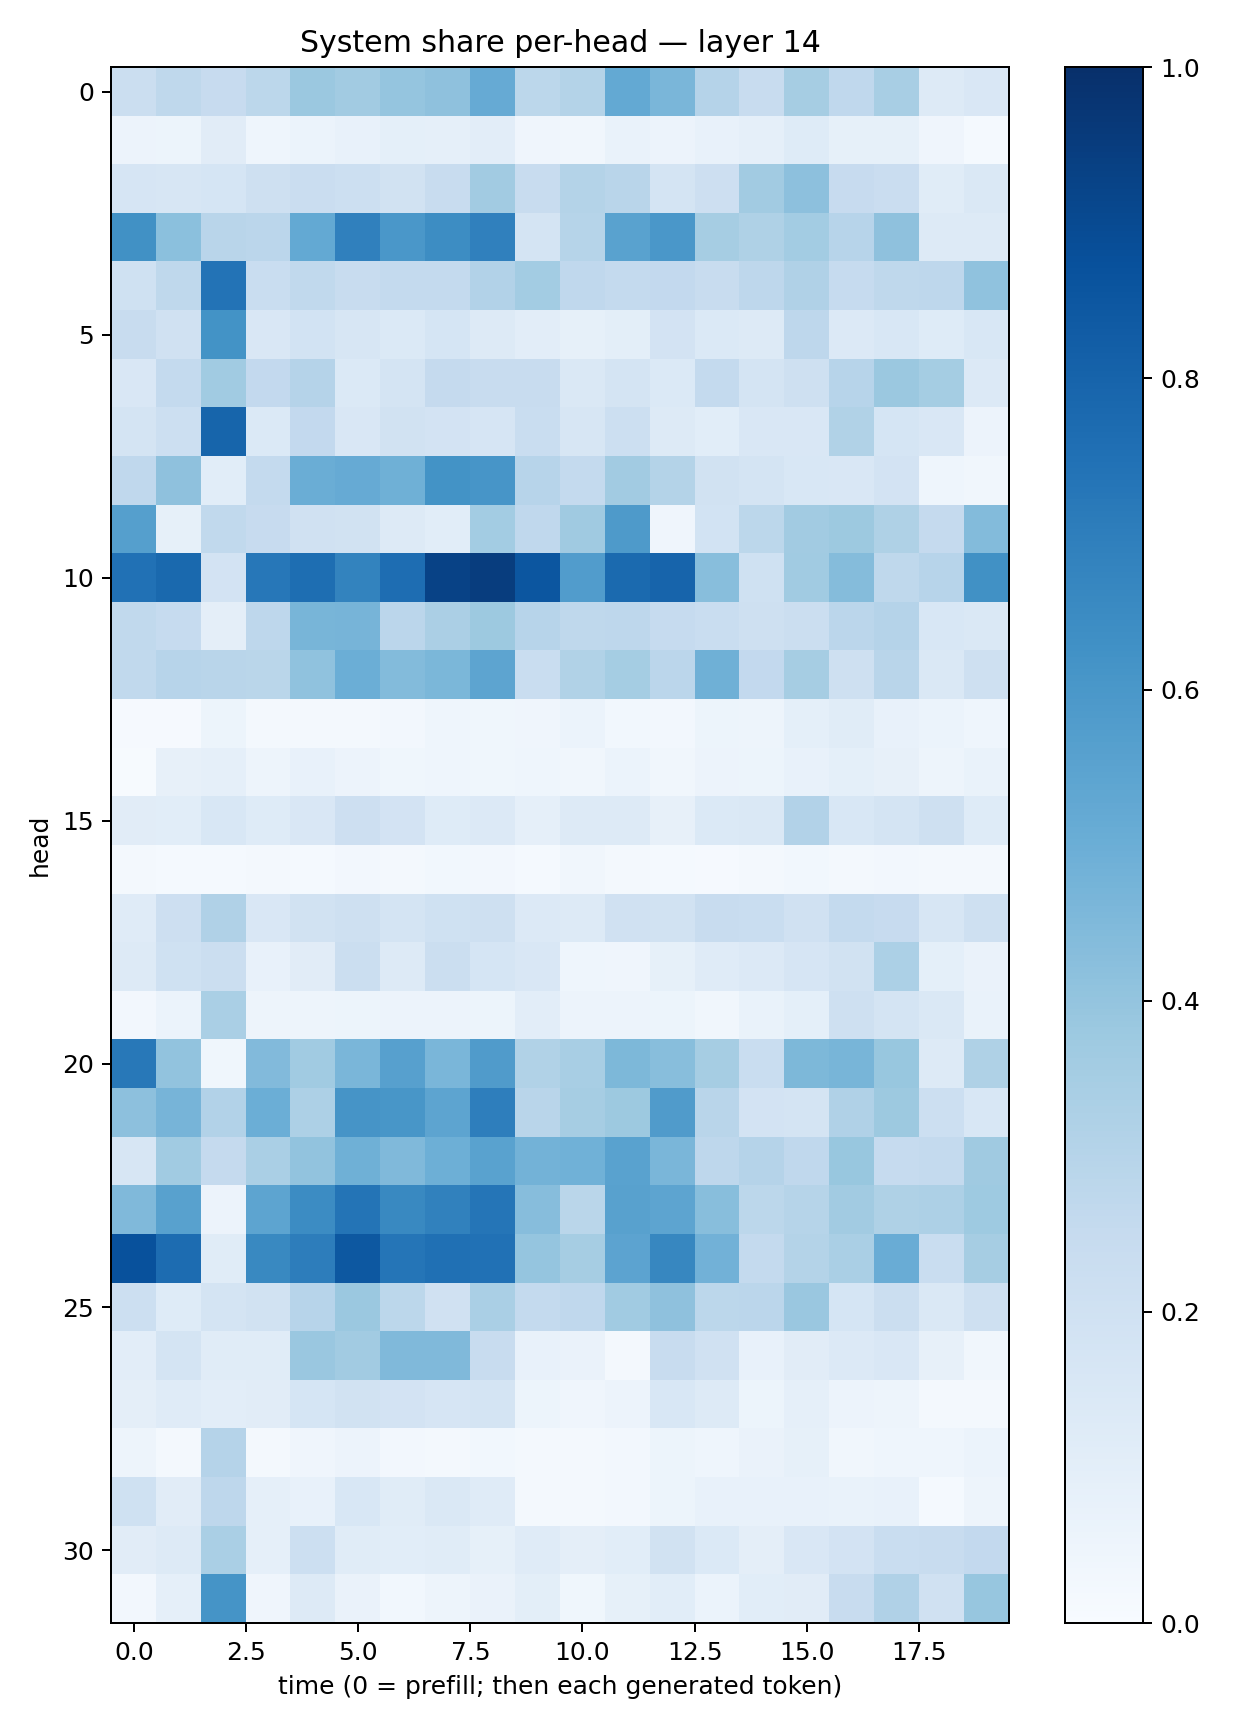

The file beside this chart, header and first rows:
0.22142074, 0.27314517, 0.2455139, 0.278415, 0.38257045, 0.3597185, 0.39539814, 0.41103476, 0.5121158, 0.27780426, 0.30744314, 0.5228065, 0.46469656, 0.30353087, 0.24132171, 0.3502985, 0.267874, 0.34033898, 0.12701191, 0.14878337
0.05523, 0.05137, 0.1107, 0.04298, 0.06076, 0.072, 0.09111, 0.08882, 0.103, 0.04004, 0.03455, 0.06992, 0.05571, 0.07581, 0.0888, 0.1238, 0.08398, 0.08317, 0.04178, 0.01464
0.1648, 0.1575, 0.1701, 0.2098, 0.2296, 0.217, 0.1891, 0.2387, 0.3609, 0.2353, 0.308, 0.2921, 0.1788, 0.2112, 0.3612, 0.4179, 0.245, 0.227, 0.1146, 0.1459
0.6259, 0.4196, 0.2905, 0.2851, 0.523, 0.6902, 0.6003, 0.6411, 0.689, 0.1745, 0.2999, 0.5519, 0.5984, 0.3509, 0.3205, 0.3563, 0.2949, 0.4111, 0.1316, 0.1257
0.2015, 0.2705, 0.7421, 0.2326, 0.2639, 0.2373, 0.2573, 0.257, 0.3096, 0.3568, 0.2682, 0.2565, 0.2593, 0.2375, 0.2773, 0.3191, 0.2481, 0.2721, 0.2751, 0.4092
0.2397, 0.1963, 0.621, 0.1488, 0.1871, 0.1608, 0.1372, 0.1712, 0.1276, 0.1055, 0.08419, 0.101, 0.1807, 0.1394, 0.1259, 0.2767, 0.1356, 0.1551, 0.1232, 0.1537
0.1505, 0.2577, 0.3658, 0.2578, 0.3008, 0.1401, 0.1727, 0.252, 0.2348, 0.2394, 0.1416, 0.177, 0.1393, 0.2554, 0.1763, 0.2103, 0.293, 0.3818, 0.3547, 0.1353
0.1783, 0.2177, 0.7933, 0.1371, 0.2613, 0.1507, 0.1934, 0.18, 0.1665, 0.2316, 0.1638, 0.2154, 0.1309, 0.108, 0.1491, 0.1509, 0.3143, 0.1692, 0.1486, 0.05679
0.2676, 0.4105, 0.1055, 0.2549, 0.5032, 0.5132, 0.4895, 0.6187, 0.6094, 0.2958, 0.2578, 0.3629, 0.308, 0.1888, 0.1787, 0.1545, 0.1521, 0.18, 0.04399, 0.03374
0.5629, 0.08404, 0.2627, 0.2454, 0.1971, 0.1883, 0.1272, 0.108, 0.357, 0.2678, 0.3682, 0.5894, 0.03909, 0.1836, 0.2778, 0.3605, 0.3781, 0.3212, 0.2501, 0.4376
0.7485, 0.7784, 0.1815, 0.7244, 0.7596, 0.6793, 0.7623, 0.9285, 0.9477, 0.8554, 0.5747, 0.7753, 0.8003, 0.4278, 0.2018, 0.366, 0.4371, 0.2697, 0.2965, 0.6277
0.2654, 0.2481, 0.09678, 0.2749, 0.4673, 0.4719, 0.2818, 0.3353, 0.3775, 0.2948, 0.2723, 0.2738, 0.2499, 0.2328, 0.2076, 0.2252, 0.2814, 0.3036, 0.1536, 0.1438
0.2644, 0.2932, 0.2898, 0.2884, 0.4064, 0.4981, 0.4382, 0.4588, 0.5427, 0.2312, 0.3155, 0.3536, 0.284, 0.4912, 0.2591, 0.3505, 0.2089, 0.2928, 0.1452, 0.2041
0.009182, 0.008914, 0.05275, 0.01656, 0.02326, 0.02295, 0.02587, 0.0435, 0.03759, 0.04057, 0.0615, 0.03114, 0.02382, 0.05134, 0.05001, 0.09187, 0.1147, 0.07759, 0.05861, 0.04617
0.00685, 0.07897, 0.08699, 0.04785, 0.07078, 0.05735, 0.03786, 0.04367, 0.03534, 0.04564, 0.03385, 0.05887, 0.03395, 0.05752, 0.05261, 0.0717, 0.09201, 0.0811, 0.04823, 0.06977
0.1119, 0.106, 0.1548, 0.1211, 0.1517, 0.211, 0.1805, 0.1248, 0.1334, 0.08802, 0.1278, 0.1255, 0.07943, 0.1385, 0.1416, 0.3097, 0.1558, 0.1788, 0.2043, 0.1216
0.01847, 0.01209, 0.01432, 0.01699, 0.01502, 0.02375, 0.01723, 0.03084, 0.02351, 0.01442, 0.03296, 0.02061, 0.01188, 0.01157, 0.01931, 0.02975, 0.02112, 0.02523, 0.01738, 0.01765
0.1195, 0.2121, 0.3201, 0.1495, 0.1927, 0.2064, 0.1719, 0.1999, 0.2058, 0.134, 0.1303, 0.1988, 0.1876, 0.2361, 0.2336, 0.1953, 0.2567, 0.2456, 0.1597, 0.2063
0.1271, 0.2026, 0.2228, 0.0736, 0.1123, 0.2242, 0.1252, 0.2207, 0.1706, 0.1499, 0.04548, 0.03977, 0.08332, 0.1194, 0.1357, 0.1659, 0.1952, 0.3304, 0.09346, 0.06443
0.02594, 0.06155, 0.3375, 0.05036, 0.04941, 0.05167, 0.05544, 0.05759, 0.05412, 0.1044, 0.05692, 0.05499, 0.05434, 0.03357, 0.06997, 0.09222, 0.2065, 0.174, 0.1468, 0.06749
0.7221, 0.4042, 0.03572, 0.4445, 0.3636, 0.4629, 0.5607, 0.4633, 0.5791, 0.3133, 0.3403, 0.4537, 0.4258, 0.35, 0.2317, 0.4534, 0.4669, 0.3891, 0.129, 0.3237
0.4164, 0.471, 0.3118, 0.4998, 0.325, 0.6098, 0.6019, 0.5423, 0.6982, 0.2891, 0.3479, 0.3752, 0.5817, 0.2909, 0.1805, 0.1796, 0.3176, 0.3751, 0.2167, 0.1539
0.1607, 0.364, 0.251, 0.337, 0.4042, 0.4915, 0.4466, 0.494, 0.5521, 0.4782, 0.4862, 0.5517, 0.4617, 0.2736, 0.3044, 0.2676, 0.3898, 0.2498, 0.2554, 0.3677
0.4485, 0.5574, 0.05792, 0.5428, 0.6465, 0.7371, 0.6592, 0.6864, 0.7325, 0.4311, 0.2856, 0.5554, 0.5411, 0.4259, 0.2781, 0.3008, 0.3603, 0.3223, 0.3256, 0.3721
0.8744, 0.7686, 0.1155, 0.6565, 0.702, 0.8449, 0.7328, 0.7507, 0.7474, 0.3958, 0.35, 0.5439, 0.6675, 0.4841, 0.2561, 0.3079, 0.3388, 0.5051, 0.2314, 0.3483
0.2187, 0.1244, 0.172, 0.1907, 0.2962, 0.3811, 0.2779, 0.1956, 0.3367, 0.2562, 0.2688, 0.3652, 0.4128, 0.2794, 0.2846, 0.3859, 0.168, 0.2235, 0.1453, 0.2103
0.1021, 0.1736, 0.114, 0.1137, 0.3834, 0.3602, 0.4454, 0.4474, 0.2366, 0.07152, 0.06383, 0.02228, 0.2408, 0.1987, 0.07064, 0.1096, 0.1344, 0.1505, 0.08176, 0.03466
0.09597, 0.1175, 0.1023, 0.1109, 0.1705, 0.1882, 0.1826, 0.1675, 0.1762, 0.05205, 0.03981, 0.0558, 0.1559, 0.1287, 0.05274, 0.08875, 0.05824, 0.04695, 0.01856, 0.02171
0.04999, 0.0174, 0.3045, 0.01707, 0.03915, 0.05678, 0.02403, 0.0177, 0.0278, 0.01923, 0.01905, 0.02725, 0.05327, 0.04495, 0.06398, 0.08393, 0.03492, 0.043, 0.04431, 0.05947
0.203, 0.111, 0.2742, 0.08683, 0.07142, 0.1545, 0.1158, 0.145, 0.1201, 0.01848, 0.02272, 0.02458, 0.05189, 0.07466, 0.0752, 0.07593, 0.06866, 0.07526, 0.0145, 0.04851
0.1109, 0.1294, 0.339, 0.08669, 0.2179, 0.1141, 0.109, 0.1158, 0.08468, 0.1186, 0.09436, 0.1061, 0.1909, 0.139, 0.09623, 0.1512, 0.1836, 0.2332, 0.2356, 0.2605
0.02607, 0.08774, 0.6136, 0.0403, 0.1311, 0.06347, 0.03112, 0.04787, 0.06398, 0.1007, 0.0355, 0.08472, 0.1068, 0.06135, 0.1087, 0.1115, 0.2399, 0.3182, 0.197, 0.3929
